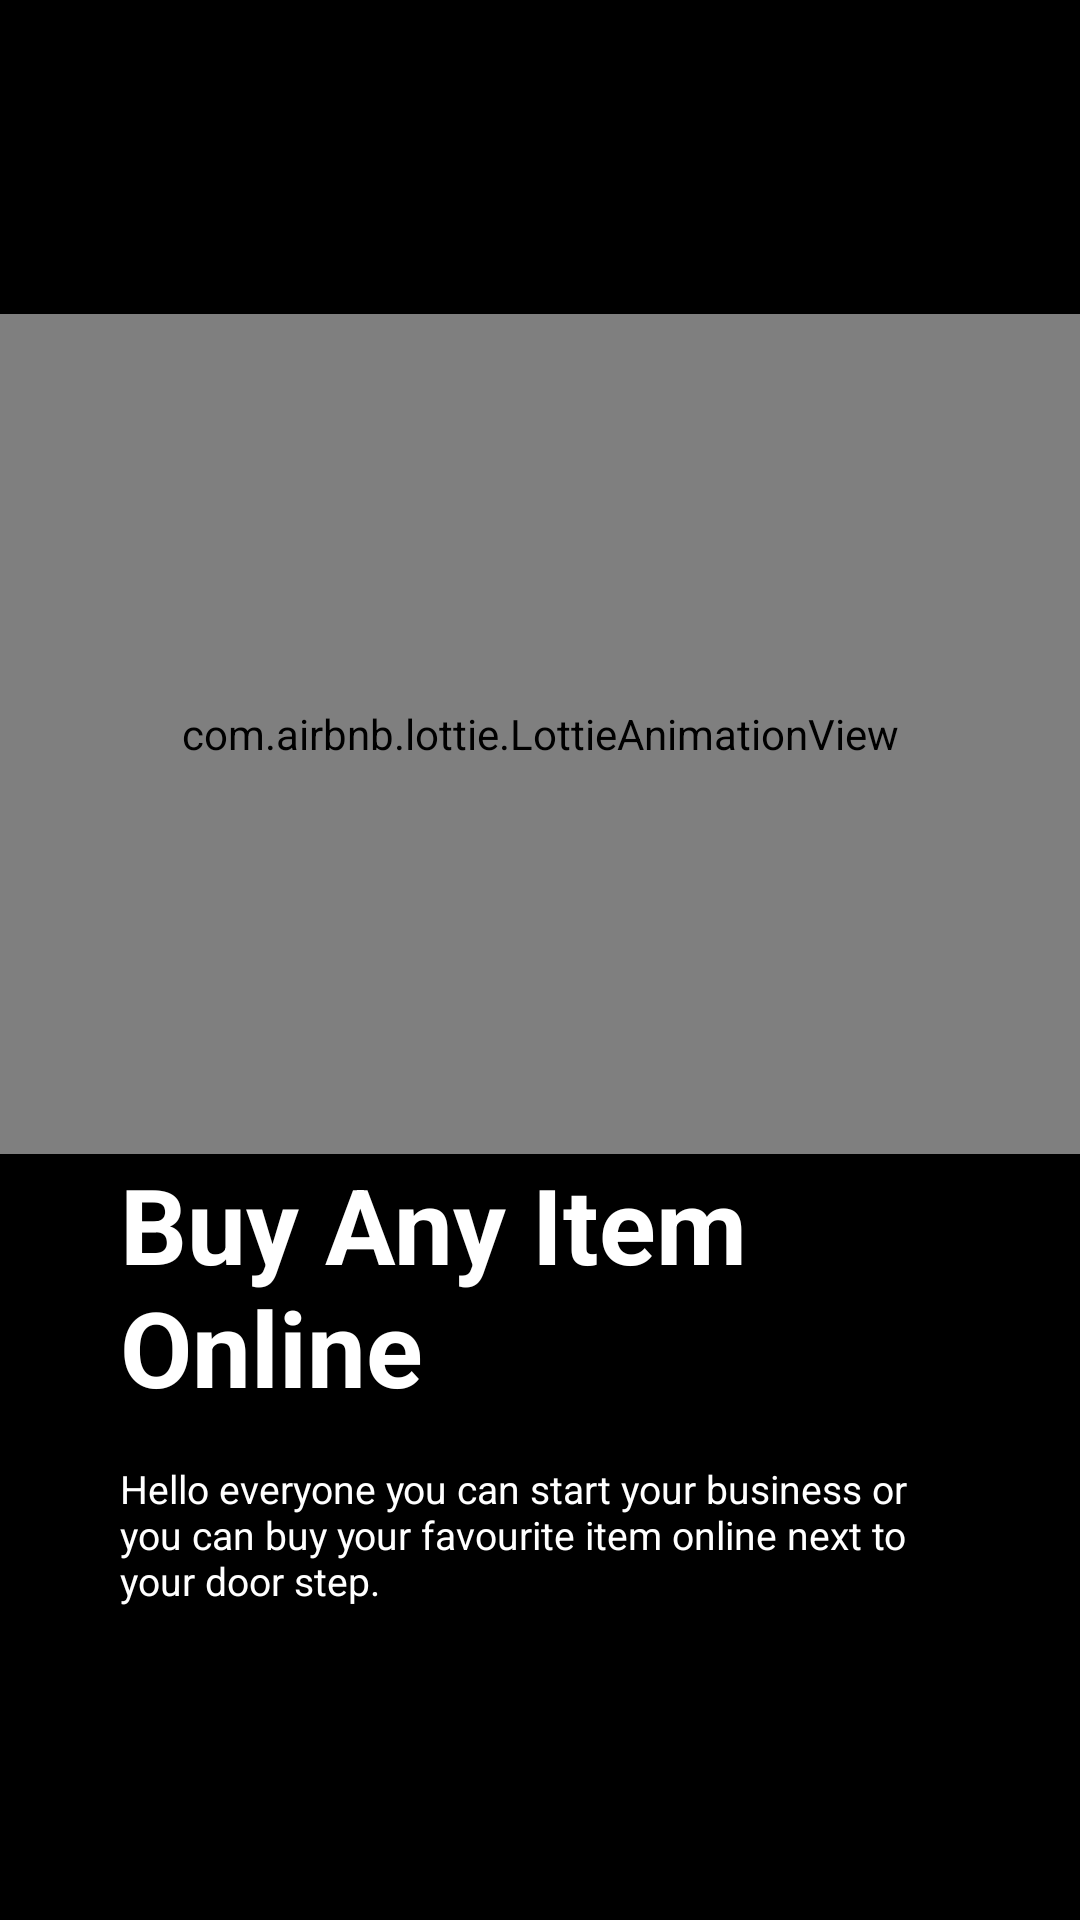

Reconstruct the res/layout file that produces this screen, plus the resources it refers to.
<!-- AndroidManifest.xml: application theme Theme.Shopping -->
<!-- res/layout/fragment_onboarding3.xml -->
<?xml version="1.0" encoding="utf-8"?>
<androidx.constraintlayout.widget.ConstraintLayout xmlns:android="http://schemas.android.com/apk/res/android"
    xmlns:app="http://schemas.android.com/apk/res-auto"
    xmlns:tools="http://schemas.android.com/tools"
    android:layout_width="match_parent"
    android:layout_height="430dp"
    android:background="@color/black"
    android:orientation="vertical"
    tools:context=".onboarding.Onboarding1">

    <LinearLayout
        android:id="@+id/linear3"
        android:layout_width="match_parent"
        android:layout_height="wrap_content"
        android:orientation="vertical"
        app:layout_constraintBottom_toBottomOf="parent"
        app:layout_constraintEnd_toEndOf="parent"
        app:layout_constraintHorizontal_bias="0.5"
        app:layout_constraintStart_toStartOf="parent"
        app:layout_constraintTop_toTopOf="parent"
        app:layout_constraintVertical_bias="0.5">

        <RelativeLayout
            android:layout_width="match_parent"
            android:layout_height="wrap_content">

            <com.airbnb.lottie.LottieAnimationView
                android:id="@+id/lottie_3_copy"
                android:layout_width="match_parent"
                android:layout_height="280dp"
                app:lottie_autoPlay="true"
                app:lottie_loop="true"
                app:lottie_rawRes="@raw/add_to_cart"
                android:scaleType="centerCrop"/>


            <com.airbnb.lottie.LottieAnimationView
                android:id="@+id/lottie_3"
                android:layout_width="match_parent"
                android:layout_height="280dp"
                app:lottie_autoPlay="true"
                app:lottie_loop="true"
                app:lottie_rawRes="@raw/snowing"
                android:scaleType="centerCrop"/>

        </RelativeLayout>

        <TextView
            android:id="@+id/heading3"
            android:layout_width="match_parent"
            android:layout_height="wrap_content"
            android:layout_marginStart="40dp"
            android:layout_marginEnd="40dp"
            android:text="@string/buy_any_item_online"
            android:textColor="@color/white"
            android:textSize="35sp"
            android:textStyle="bold" />

        <TextView
            android:id="@+id/bio3"
            android:layout_width="match_parent"
            android:layout_height="wrap_content"
            android:layout_marginStart="40dp"
            android:layout_marginTop="15dp"
            android:layout_marginEnd="40dp"
            android:text="@string/bio_1"
            android:textColor="@color/white"
            android:textSize="13sp"/>
    </LinearLayout>

</androidx.constraintlayout.widget.ConstraintLayout>
<!-- resources referenced by this layout -->
<resources>
  <color name="black">#FF000000</color>
  <color name="white">#FFFFFFFF</color>
  <string name="bio_1">Hello everyone you can start your business or you can buy your favourite item online next to your door step.</string>
  <string name="buy_any_item_online">Buy Any Item Online</string>
  <style name="Theme.Shopping" parent="Theme.MaterialComponents.DayNight.NoActionBar">
          
          <item name="colorPrimary">@color/purple_500</item>
          <item name="colorPrimaryVariant">@color/purple_700</item>
          <item name="colorOnPrimary">@color/white</item>
          
          <item name="colorSecondary">@color/teal_200</item>
          <item name="colorSecondaryVariant">@color/teal_700</item>
          <item name="colorOnSecondary">@color/black</item>
          
          <item name="android:statusBarColor">@color/black</item>
          
      </style>
  <color name="purple_500">#FF6200EE</color>
  <color name="purple_700">#FF3700B3</color>
  <color name="teal_200">#FF03DAC5</color>
  <color name="teal_700">#FF018786</color>
</resources>
